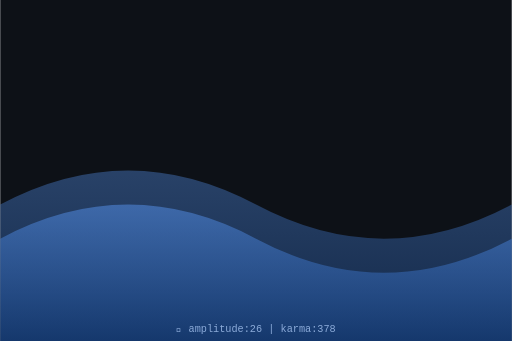
t = 0.00 s
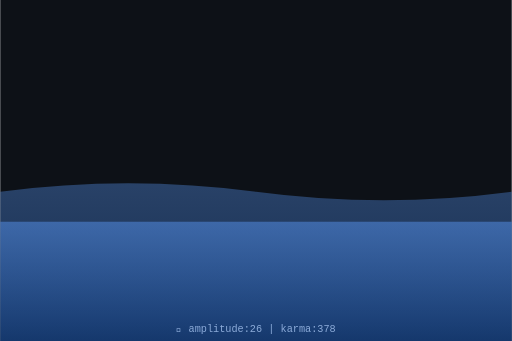
t = 0.75 s
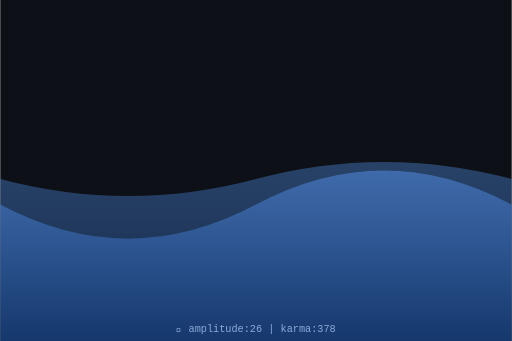
t = 1.50 s
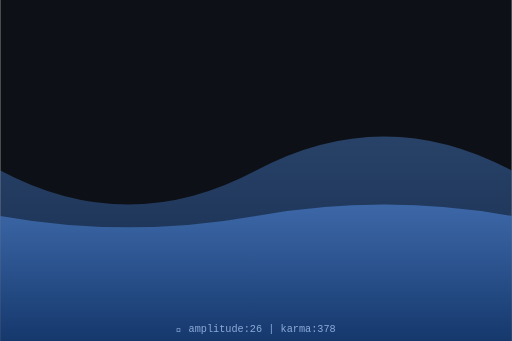
t = 2.00 s
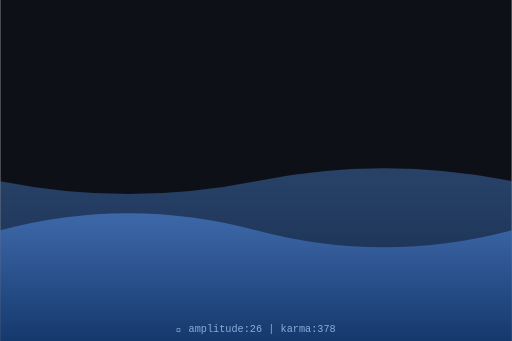
t = 2.63 s
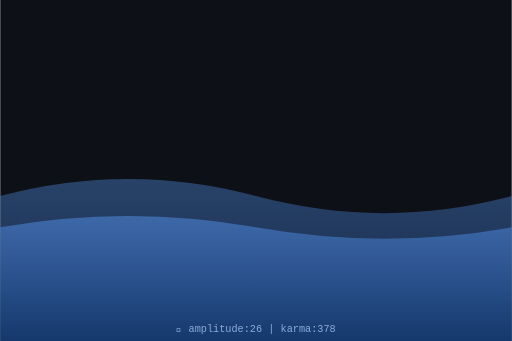
t = 3.50 s

The animated SVG that drew these frames (rendered in a browser with its animation timeline set to each time). Animation: 2 SMIL elements (animate=2); one cycle of 4.00 s, repeats indefinitely.

<svg xmlns="http://www.w3.org/2000/svg" viewBox="0 0 300 200" width="300" height="200">
  <defs>
    <linearGradient id="waveGrad" x1="0%" y1="0%" x2="0%" y2="100%">
      <stop offset="0%" style="stop-color:hsl(216,70%,60%);stop-opacity:0.8"/>
      <stop offset="100%" style="stop-color:hsl(216,70%,30%);stop-opacity:0.9"/>
    </linearGradient>
  </defs>
  <rect width="300" height="200" fill="#0d1117"/>
  <path d="M0,120 Q75,80 150,120 T300,120 L300,200 L0,200 Z" fill="url(#waveGrad)" opacity="0.5">
    <animate attributeName="d" dur="4s" repeatCount="indefinite"
      values="M0,120 Q75,80 150,120 T300,120 L300,200 L0,200 Z;
              M0,100 Q75,140 150,100 T300,100 L300,200 L0,200 Z;
              M0,120 Q75,80 150,120 T300,120 L300,200 L0,200 Z"/>
  </path>
  <path d="M0,140 Q75,100 150,140 T300,140 L300,200 L0,200 Z" fill="url(#waveGrad)" opacity="0.7">
    <animate attributeName="d" dur="3s" repeatCount="indefinite"
      values="M0,140 Q75,100 150,140 T300,140 L300,200 L0,200 Z;
              M0,120 Q75,160 150,120 T300,120 L300,200 L0,200 Z;
              M0,140 Q75,100 150,140 T300,140 L300,200 L0,200 Z"/>
  </path>
  <text x="150" y="195" text-anchor="middle" font-family="monospace" font-size="6" fill="hsl(216,50%,70%)">
    🌊 amplitude:26 | karma:378
  </text>
</svg>
